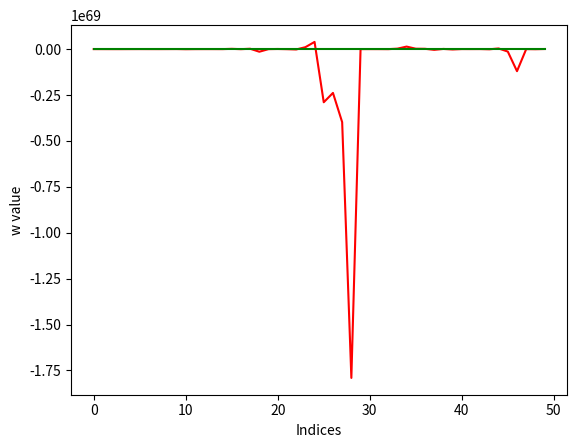

Write Python code to recreate this figure.
import numpy as np
import matplotlib.pyplot as plt
import random

def stochGradient(x, n):
    list = np.zeros(n)
    sum = 0
    for i in range(n):
        list[i] = (1 / n) * (sum + x[i])
        sum += x[i]

    return list

def summation(n,w,x,y):
    sum = 0
    for i in range(n):
        newTerm = 2 * (w[i] * x[i]) - y[i]
        sum += newTerm

    return sum

def sumVector(x,n):
    sum = 0
    for i in range(n):
        sum += x[i]
    return sum



w_tilda = np.random.randn(50)
sGradient = stochGradient(w_tilda, 50)
w = np.zeros(50)
x = np.random.randn(50)
y = [i + 1 for i in range(50)]
m = 100
n = 50
LR = 3


for i in range(n): #k
    w[i] = w_tilda[i]
    mu = (1/n) * summation(n,w_tilda,x,y)
    for j in range(m): #t
        index = random.randint(1, n - 1)
        w[index] = w[index - 1] - LR * (2 * (w[index - 1]
        * x[index - 1]) - y[index - 1]) - (2 * (w_tilda[index] * x[index]) - y[index]) + mu

    if (i + 1 < n):
        w_tilda[i + 1] = (1/m) * sumVector(w,n)

plt.xlabel("Indices")
plt.ylabel("w value")

plt.plot(w, color="red")
plt.plot(sGradient, color="green")
plt.show()







